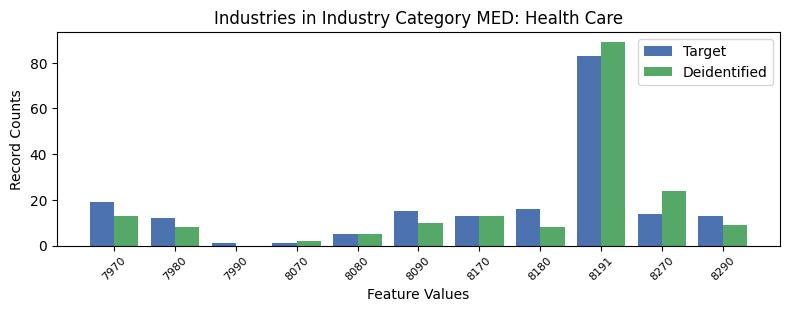

Data behind this chart, as committed beside it:
, INDP, count_target, count_deidentified
8, 7970, 19, 13.0
7, 7980, 12, 8.0
10, 7990, 1, 0.0
6, 8070, 1, 2.0
9, 8080, 5, 5.0
4, 8090, 15, 10.0
2, 8170, 13, 13.0
3, 8180, 16, 8.0
1, 8191, 83, 89.0
0, 8270, 14, 24.0
5, 8290, 13, 9.0
